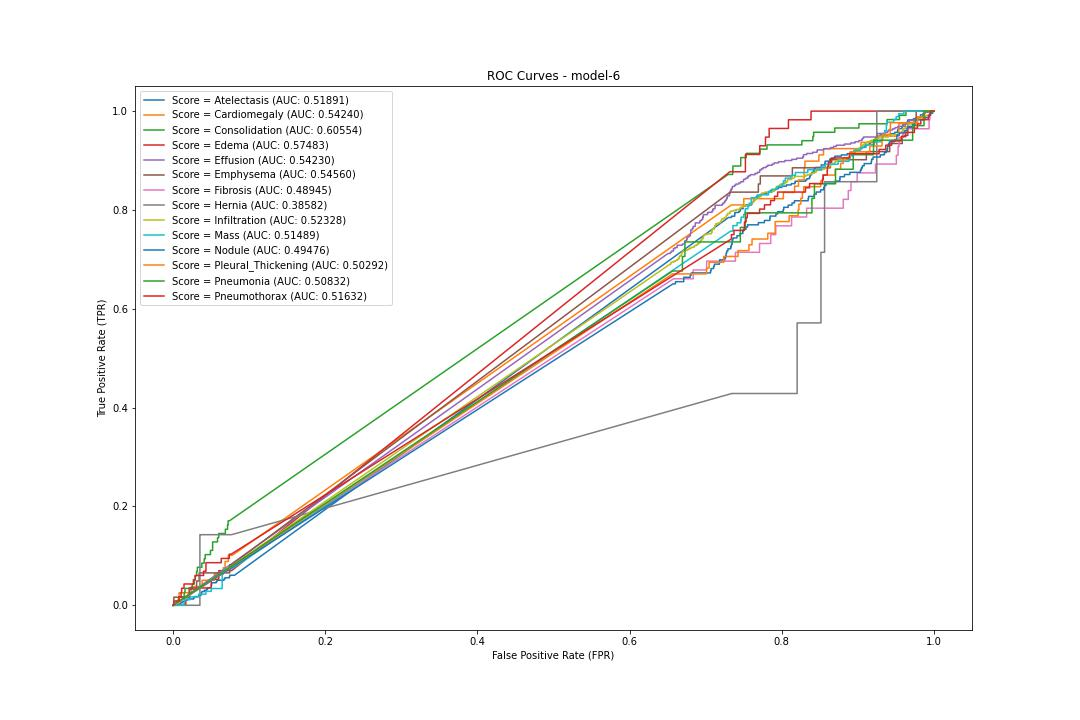

Data behind this chart, as committed beside it:
label, fpr, tpr, threshold
Atelectasis, 0.0, 0.0, 1.503
Atelectasis, 0.0002774, 0.0, 0.5027
Atelectasis, 0.002497, 0.0, 0.5022
Atelectasis, 0.002497, 0.002532, 0.5022
Atelectasis, 0.009986, 0.002532, 0.5017
Atelectasis, 0.009986, 0.005063, 0.5016
Atelectasis, 0.01082, 0.005063, 0.5016
Atelectasis, 0.01137, 0.005063, 0.5016
Atelectasis, 0.01221, 0.005063, 0.5014
Atelectasis, 0.01221, 0.007595, 0.5014
Atelectasis, 0.01498, 0.007595, 0.5012
Atelectasis, 0.01498, 0.01013, 0.5012
Atelectasis, 0.01886, 0.01013, 0.501
Atelectasis, 0.01886, 0.01266, 0.501
Atelectasis, 0.02691, 0.01266, 0.5004
Atelectasis, 0.02691, 0.01519, 0.5003
Atelectasis, 0.02829, 0.01519, 0.5003
Atelectasis, 0.02829, 0.01772, 0.5003
Atelectasis, 0.03356, 0.01772, 0.5001
Atelectasis, 0.03356, 0.02025, 0.5
Atelectasis, 0.03689, 0.02025, 0.4999
Atelectasis, 0.03689, 0.02532, 0.4999
Atelectasis, 0.03773, 0.02532, 0.4998
Atelectasis, 0.038, 0.02785, 0.4998
Atelectasis, 0.04105, 0.02785, 0.4997
Atelectasis, 0.04105, 0.03038, 0.4997
Atelectasis, 0.04411, 0.03038, 0.4996
Atelectasis, 0.04411, 0.03291, 0.4996
Atelectasis, 0.04549, 0.03291, 0.4996
Atelectasis, 0.04549, 0.03544, 0.4996
Atelectasis, 0.05021, 0.03544, 0.4994
Atelectasis, 0.05021, 0.04051, 0.4994
Atelectasis, 0.05076, 0.04051, 0.4994
Atelectasis, 0.05076, 0.04557, 0.4994
Atelectasis, 0.05659, 0.04557, 0.4991
Atelectasis, 0.05659, 0.0481, 0.4991
Atelectasis, 0.05798, 0.0481, 0.4991
Atelectasis, 0.05798, 0.05063, 0.4991
Atelectasis, 0.06685, 0.05063, 0.4987
Atelectasis, 0.06685, 0.05316, 0.4987
Atelectasis, 0.06824, 0.05316, 0.4987
Atelectasis, 0.06824, 0.0557, 0.4987
Atelectasis, 0.07406, 0.0557, 0.4985
Atelectasis, 0.07406, 0.05823, 0.4985
Atelectasis, 0.07462, 0.05823, 0.4985
Atelectasis, 0.07462, 0.06076, 0.4985
Atelectasis, 0.08072, 0.06076, 0.4983
Atelectasis, 0.7301, 0.7848, 0.4983
Atelectasis, 0.734, 0.7848, 0.4981
Atelectasis, 0.734, 0.7873, 0.4981
Atelectasis, 0.7381, 0.7873, 0.4979
Atelectasis, 0.7381, 0.7924, 0.4979
Atelectasis, 0.7384, 0.7924, 0.4978
Atelectasis, 0.7384, 0.7949, 0.4978
Atelectasis, 0.7437, 0.7949, 0.4975
Atelectasis, 0.7437, 0.7975, 0.4975
Atelectasis, 0.7454, 0.7975, 0.4974
Atelectasis, 0.7454, 0.8, 0.4974
Atelectasis, 0.7456, 0.8, 0.4973
Atelectasis, 0.7456, 0.8025, 0.4973
... 1,451 more rows
